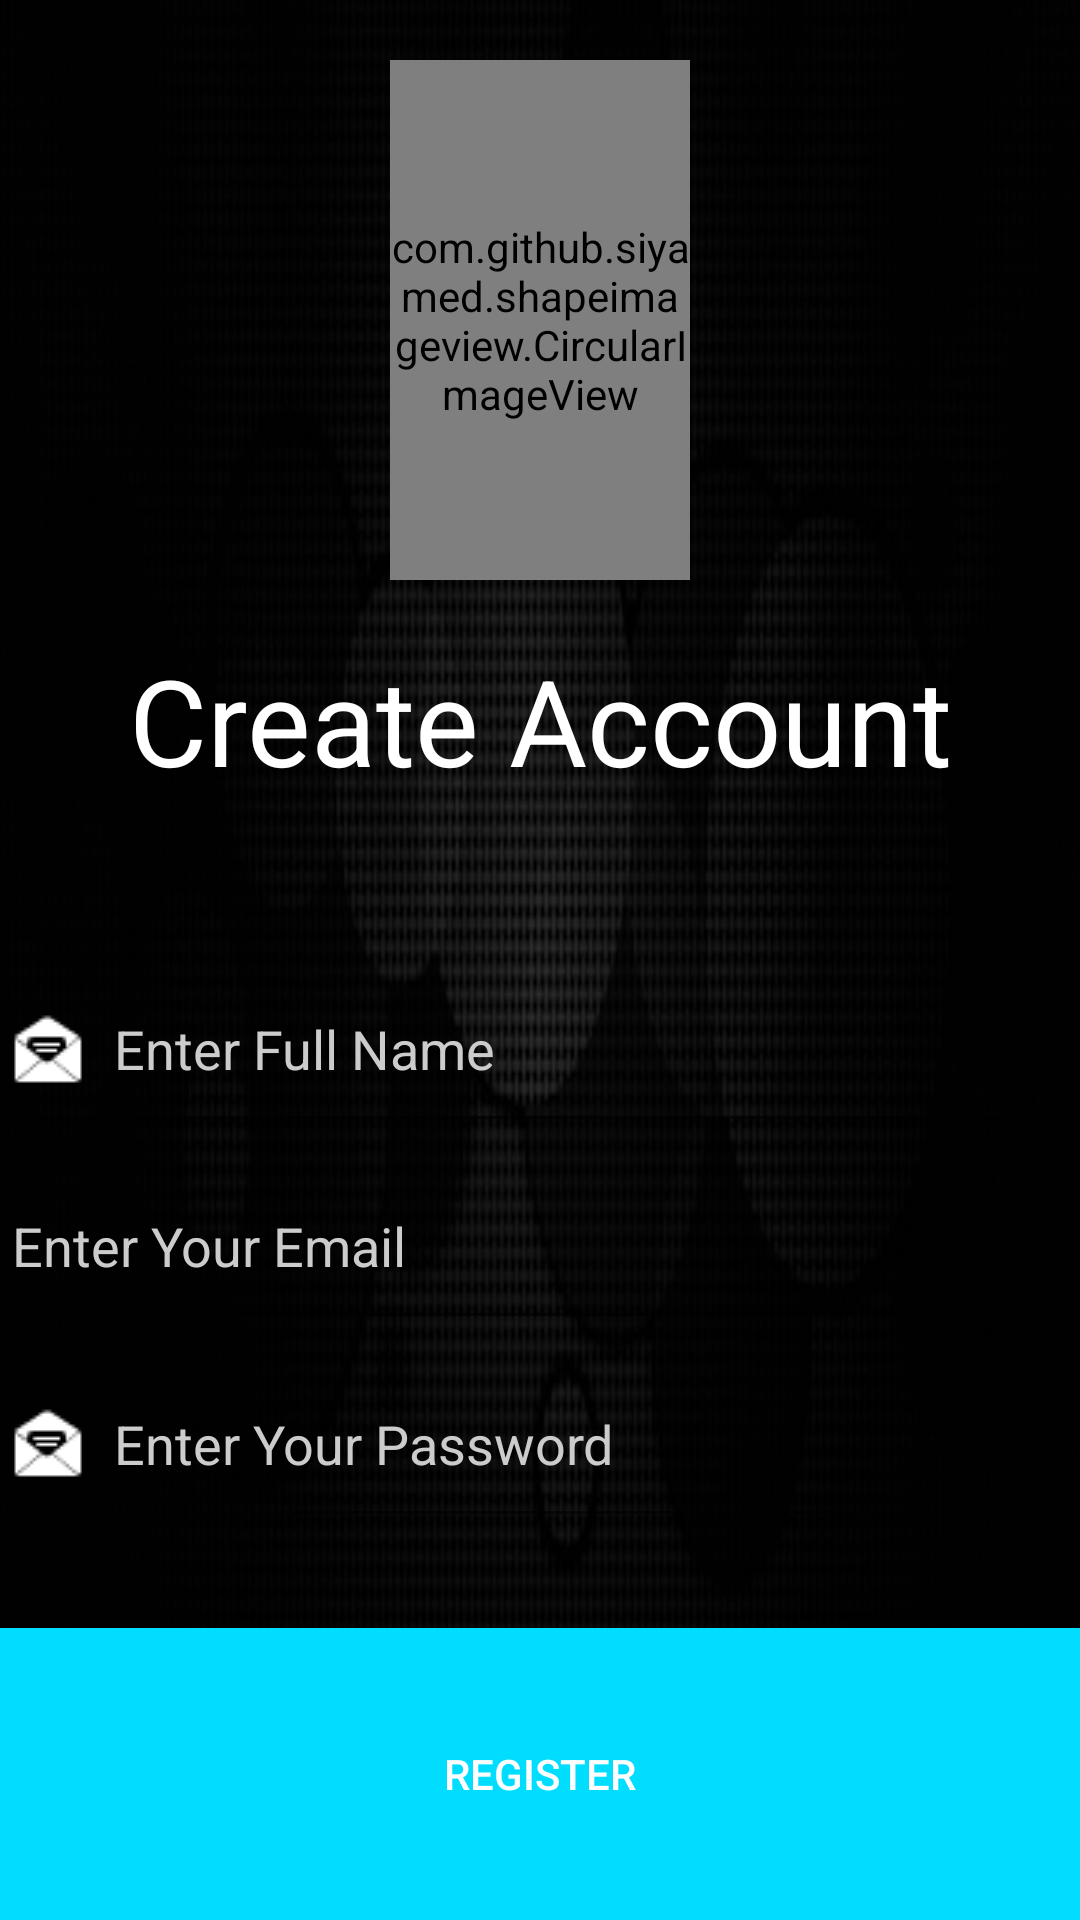

This screen was rendered from an Android layout file. Write that file and the resources it references.
<!-- AndroidManifest.xml: application theme AppTheme -->
<!-- res/layout/activity_register_account_padre.xml -->
<RelativeLayout xmlns:android="http://schemas.android.com/apk/res/android"
    xmlns:tools="http://schemas.android.com/tools"
    android:layout_width="match_parent"
    android:layout_height="match_parent"
    xmlns:app="http://schemas.android.com/apk/res-auto"
    tools:context="com.mio.jrdv.firebasemio.RegisterAccountPadre"
    android:background="@drawable/fondo3">

    <View
        android:id="@+id/title"
        android:layout_width="match_parent"
        android:layout_height="wrap_content"
        android:background="#000000"
        android:alpha="0.6"
        android:layout_alignParentTop="true"
         />


    <LinearLayout
        android:layout_width="match_parent"
        android:layout_height="match_parent"
        android:orientation="vertical"
         >

    <com.github.siyamed.shapeimageview.CircularImageView
        android:layout_marginTop="20dp"
        android:layout_width="100dp"
        android:layout_height="100dp"
        android:id="@+id/fotoIamgeviewRegister"
        android:layout_gravity="center"
        app:siBorderWidth="6dp"
        app:siBorderColor="@android:color/darker_gray"
        android:scaleType="fitXY"
        android:background="@drawable/parents_ico"
         android:layout_weight="3"
        android:onClick="TomarFoto"

        android:transitionName="Padretransition"
        />

        <TextView
            android:layout_width="match_parent"
            android:layout_height="wrap_content"
            android:textAppearance="?android:attr/textAppearanceLarge"
            android:text="Create Account"
            android:textColor="#ffffff"
            android:textSize="40sp"
            android:id="@+id/txt_success_name"
            android:gravity="center_horizontal"
            android:layout_marginTop="20dp"
            android:layout_alignParentTop="true"
            android:layout_alignParentRight="true"
            android:layout_alignParentEnd="true"
            android:layout_weight="2"/>

    <EditText
        android:layout_width="match_parent"
        android:layout_height="wrap_content"
        android:id="@+id/txtname_reg"
        android:hint="Enter Full Name"
        android:singleLine="true"
        android:textColor="#ffffff"
        android:drawablePadding="10dp"
        android:textColorHint="#cccccc"
        android:drawableLeft="@drawable/email_icon"

        android:layout_weight="1"/>
    <EditText
        android:layout_width="match_parent"
        android:layout_height="wrap_content"
        android:inputType="textEmailAddress"
        android:ems="10"
        android:singleLine="true"
        android:textColor="#ffffff"
        android:textColorHint="#cccccc"
        android:id="@+id/txtemail_reg"
        android:hint="Enter Your Email"
        android:drawablePadding="10dp"
        android:drawableLeft="@drawable/name_icon"
        android:layout_below="@+id/txtname_reg"
        android:layout_alignLeft="@+id/txtname_reg"
        android:layout_alignStart="@+id/txtname_reg"
        android:layout_alignRight="@+id/txtname_reg"
        android:layout_alignEnd="@+id/txtname_reg"
        android:layout_weight="1"/>

        <EditText
            android:layout_width="match_parent"
            android:layout_height="wrap_content"
            android:inputType="textPassword"
            android:ems="10"
            android:id="@+id/txtpass_reg"
            android:hint="Enter Your Password"
            android:singleLine="true"
            android:textColor="#ffffff"
            android:textColorHint="#cccccc"
            android:drawablePadding="10dp"
            android:drawableLeft="@drawable/email_icon"
            android:layout_below="@+id/txtemail_reg"
            android:layout_alignLeft="@+id/txtemail_reg"
            android:layout_alignStart="@+id/txtemail_reg"
            android:layout_alignRight="@+id/txtemail_reg"
            android:layout_alignEnd="@+id/txtemail_reg"
            android:layout_weight="1"/>


        <Button
        android:layout_width="match_parent"
        android:layout_height="wrap_content"
        android:text="Register"
        android:id="@+id/btn_reg"
        android:textColor="#ffffff"
        android:background="@android:color/holo_blue_bright"
        android:layout_below="@+id/txtpass_reg"
        android:layout_alignLeft="@+id/txtpass_reg"
        android:layout_alignStart="@+id/txtpass_reg"
        android:layout_marginTop="30dp"
        android:layout_alignRight="@+id/txtpass_reg"
        android:layout_alignEnd="@+id/txtpass_reg"
        android:layout_weight="2"/>




    </LinearLayout>
    <ProgressBar
        android:layout_width="match_parent"
        android:layout_height="match_parent"
        android:indeterminate="true"
        android:visibility="gone"
        android:id="@+id/baraprogreso1"/>


</RelativeLayout>
<!-- resources referenced by this layout -->
<resources>
  <!-- drawable email_icon: png bitmap (drawable, 417 bytes) -->
  <!-- drawable fondo3: jpg bitmap (drawable, 41418 bytes) -->
  <style name="AppTheme" parent="Theme.AppCompat.Light.DarkActionBar">
          
          <item name="colorPrimary">@color/colorPrimary</item>
          <item name="colorPrimaryDark">@color/colorPrimaryDark</item>
          <item name="colorAccent">@color/colorAccent</item>
  
  
  
          
          <item name="android:windowSharedElementsUseOverlay">true</item>
  
      </style>
  <!-- not gathered from this repository: default colours our renderer supplied (Android Studio template values) -->
  <color name="colorPrimary">#FF6200EE</color>
  <color name="colorPrimaryDark">#FF3700B3</color>
  <color name="colorAccent">#FF03DAC5</color>
</resources>
